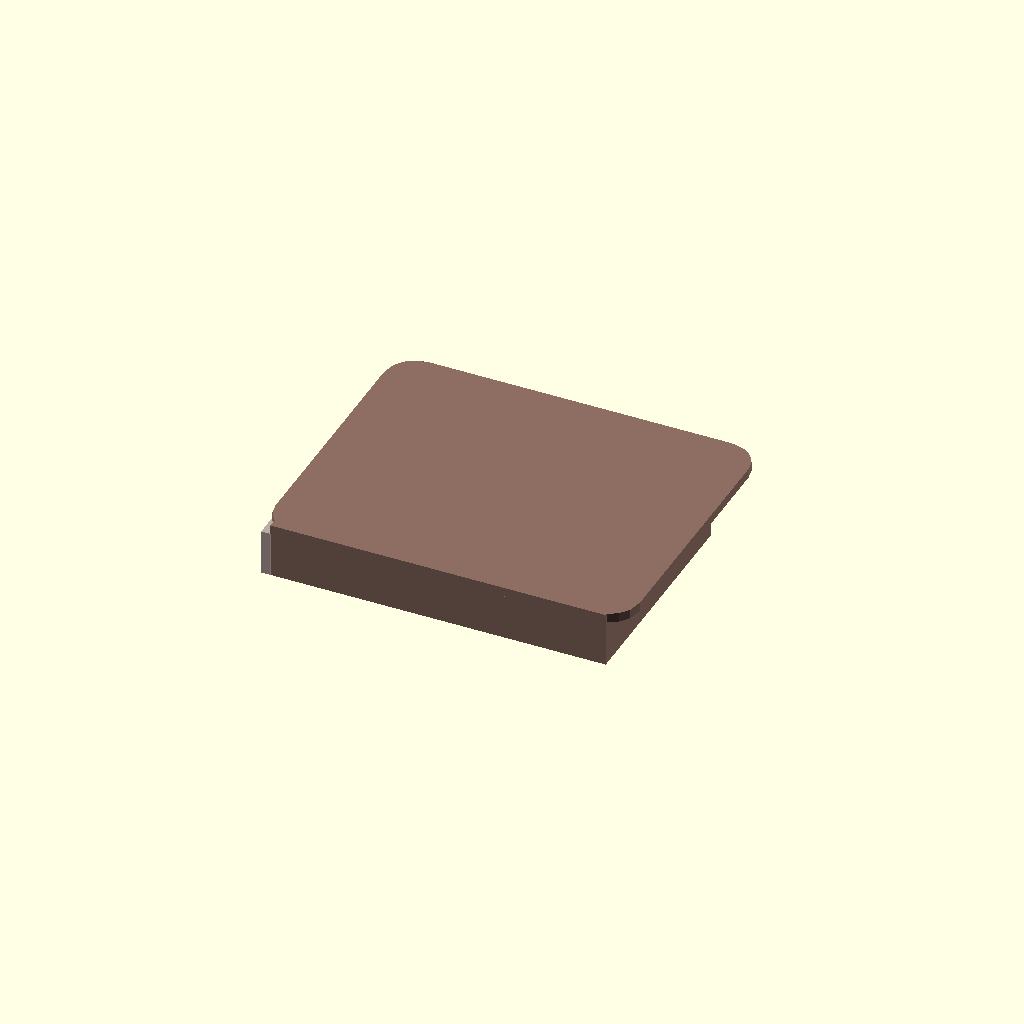
Cell 1: the model at its default parameters.
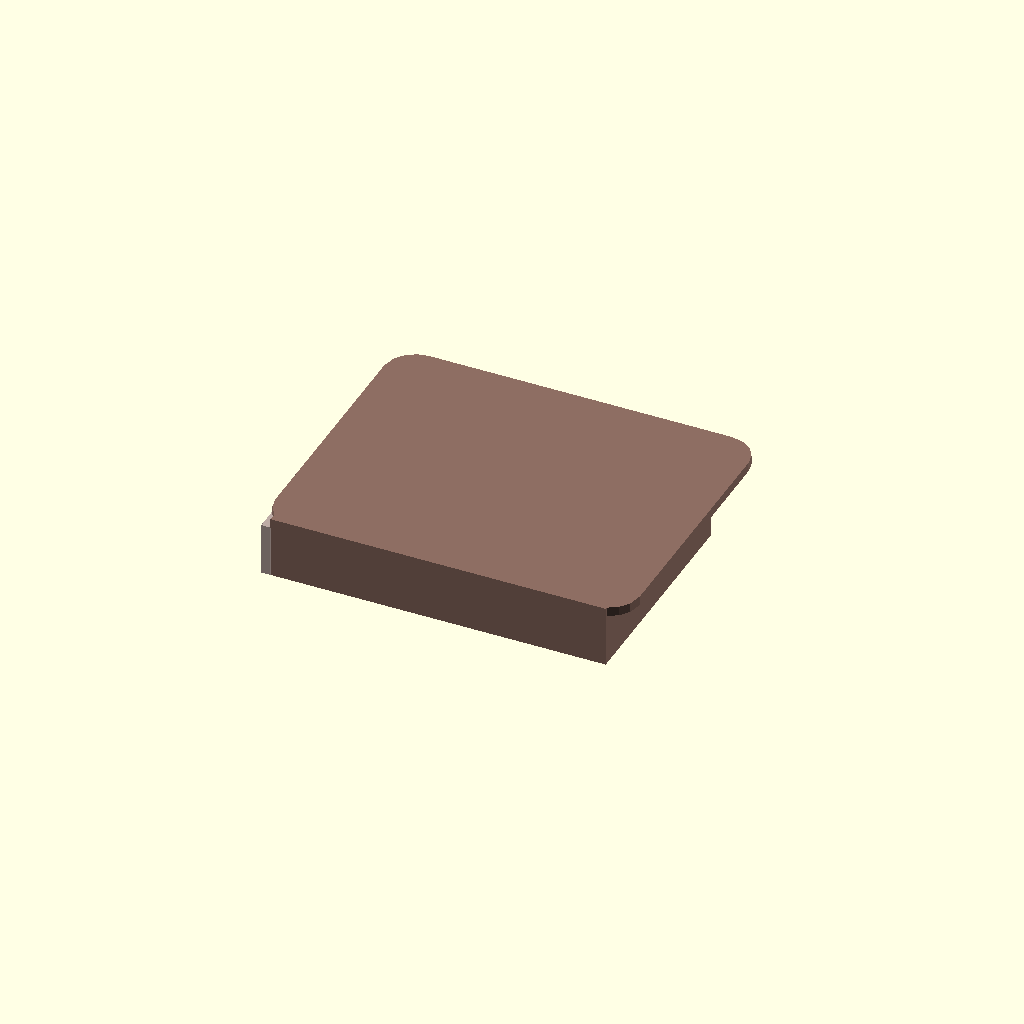
Cell 2 — floor_t set to 2.4, the other parameters unchanged.
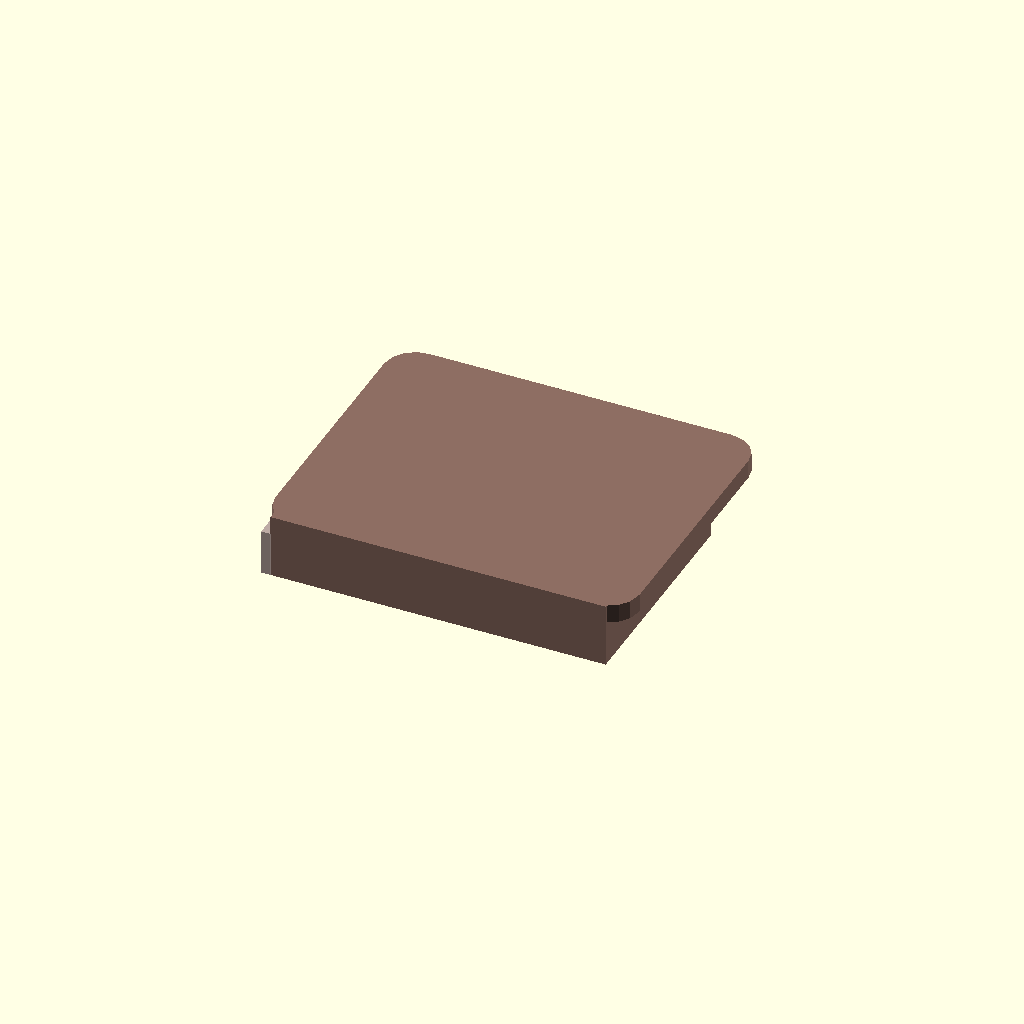
Cell 3: top_t = 3.2 (everything else at default).
One fixed orthographic camera (rotation 55°, 0°, 25°; colour scheme Cornfield) for every cell.
OpenSCAD source file hardware/case/drafts/battery_drawer.scad:
// A drawer for the LiPo pouch, under case B. Stacked from the frame up:
// drawer, then case B taped on its top. The pouch slides in from the USB
// side and a plug closes the end; nothing is glued to the pouch. Its lead
// is laid into a notch in the plug's corner (open to the side, so the
// connector stays outside) and goes up, outside, into case B's battery
// window. Lay a strip of ribbon under the pouch, sticking out of
// the end, to pull it back out by.
//
// The pouch stays clear of the ESP32's antenna (it's foil): its edge stops
// short of the antenna, toward the FPC side, even if the drawer then sticks
// out past case B there (the 2000 mAh one does).
//
// Print the drawer lying on its side (part = "drawer" lays it out that way:
// the walls and its top stand up, and the only bridge is across the pouch's
// thickness) and the plug face down, both without supports.
//
//   openscad -o drawer.stl -D 'part="drawer"' -D 'battery="1000"' battery_drawer.scad
//   openscad -o plug.stl   -D 'part="plug"'   -D 'battery="1000"' battery_drawer.scad

include <glance_v31.scad>

battery = "1000";  // "1000" (52 x 34 x 6) or "2000" (70 x 50 x 5), measured
bat = battery == "2000" ? [70, 50, 5] : [52, 34, 6];
room = [1.0, 0.8, 0.6];  // over the pouch: length, width, thickness

// Case B's outside, in board coordinates: its cavity (-0.3..58.3,
// -0.3..46.3) grown by its 2.0 wall, corners r 5.3.
b_lo = [-2.3, -2.3];
b_hi = [60.3, 48.3];
b_r = 5.3;

wall = 1.6;
floor_t = 1.2;
top_t = 1.6;
plug_t = 1.6;       // the plug's face
plug_d = 3.0;       // how far it goes in
pouch_max_y = 38;   // the module's antenna starts at about y = 40

inner = bat + room;
h = floor_t + inner[2] + top_t;
// The pouch's room, in board coordinates.
iy0 = min(b_lo[1] + wall + 0.7, pouch_max_y - inner[1]);
iy1 = iy0 + inner[1];
ix0 = b_lo[0] + plug_t;         // the open end; the plug's face is flush with case B
ix1 = ix0 + plug_d + inner[0];
iz0 = floor_t;
iz1 = floor_t + inner[2];
// The tube's sides; the -Y one reaches as far as the top, so the drawer
// lies flat on that side for printing.
ty0 = min(iy0 - wall, b_lo[1]);
ty1 = iy1 + wall;

module rounded_rect(lo, hi, r) {
    translate(lo) offset(r = r) offset(delta = -r) square(hi - lo);
}

module drawer() {
    color("#8d6e63") difference() {
        union() {
            // The tube.
            translate([ix0, ty0, 0]) cube([ix1 + wall - ix0, ty1 - ty0, h]);
            // Its top, wide enough for case B to sit on.
            translate([0, 0, h - top_t]) linear_extrude(top_t) union() {
                rounded_rect(b_lo, b_hi, b_r);
                translate([ix0, ty0]) square([ix1 + wall - ix0, ty1 - ty0]);
            }
        }
        translate([ix0 - 1, iy0, iz0]) cube([ix1 - ix0 + 1, inner[1], inner[2]]);
    }
}

// The plug: a face over the tube's end and a hollow frame that goes in.
// The lead runs across inside the frame, wherever it leaves the pouch, and
// out through a notch in the +Y corner, under case B's battery window. The
// notch is open to the side, so the lead is laid in from there: the
// connector never has to go through anything.
module plug() {
    c = 0.1;  // clearance; the ribs make up for it
    notch = [4.2, 2.8];  // how far in from the +Y side, and how tall
    color("#bcaaa4") difference() {
        union() {
            translate([b_lo[0], ty0, 0]) cube([plug_t, ty1 - ty0, h - top_t]);
            translate([ix0 - 0.01, iy0 + c, iz0 + c]) cube([plug_d + 0.01, inner[1] - 2 * c, inner[2] - 2 * c]);
            // Crush ribs on the sides, for a snug fit.
            for (y = [iy0 + c - 0.25, iy1 - c - 0.01], z = [iz0 + 1, iz1 - 1.6])
                translate([ix0, y, z]) cube([plug_d, 0.26, 0.6]);
        }
        translate([b_lo[0] - 1, ty1 - notch[0], (iz0 + iz1) / 2 - notch[1] / 2]) cube([plug_t + plug_d + 2, notch[0] + 1, notch[1]]);
        // Hollow, for the lead and so the frame gives a little.
        translate([ix0 + 0.8, iy0 + 1.6, iz0 + c - 1]) cube([plug_d, inner[1] - 3.2, inner[2] + 2]);
    }
}

module pouch() {
    color("#d4e157") translate([ix0 + plug_d + room[0] / 2, iy0 + room[1] / 2, iz0 + room[2] / 2]) rounded_box(bat, 1.5);
}

echo(str("battery drawer ", battery, "mAh: tube ", ix1 + wall - ix0, " x ", ty1 - ty0, " x ", h,
         " mm, pouch y ", iy0 + room[1] / 2, "..", iy1 - room[1] / 2, " (antenna from ~40)"));

part = "assembly";  // "drawer", "plug", "assembly", "none"
// rotate +90 about X takes Y to Z: the tube's -Y side goes down.
if (part == "drawer") translate([0, 0, -ty0]) rotate([90, 0, 0]) drawer();
// rotate -90 about Y takes X to Z: the plug's face goes down.
else if (part == "plug") translate([0, 0, -b_lo[0]]) rotate([0, -90, 0]) plug();
else if (part == "assembly") { drawer(); plug(); pouch(); }
Customizer parameters (derived from the source; name, type, default, range or options):
battery: string, default "1000"
room: vector, default [1, 0.8, 0.6]
b_lo: vector, default [-2.3, -2.3]
b_hi: vector, default [60.3, 48.3]
b_r: number, default 5.3
wall: number, default 1.6
floor_t: number, default 1.2
top_t: number, default 1.6
plug_t: number, default 1.6
plug_d: number, default 3
pouch_max_y: number, default 38
